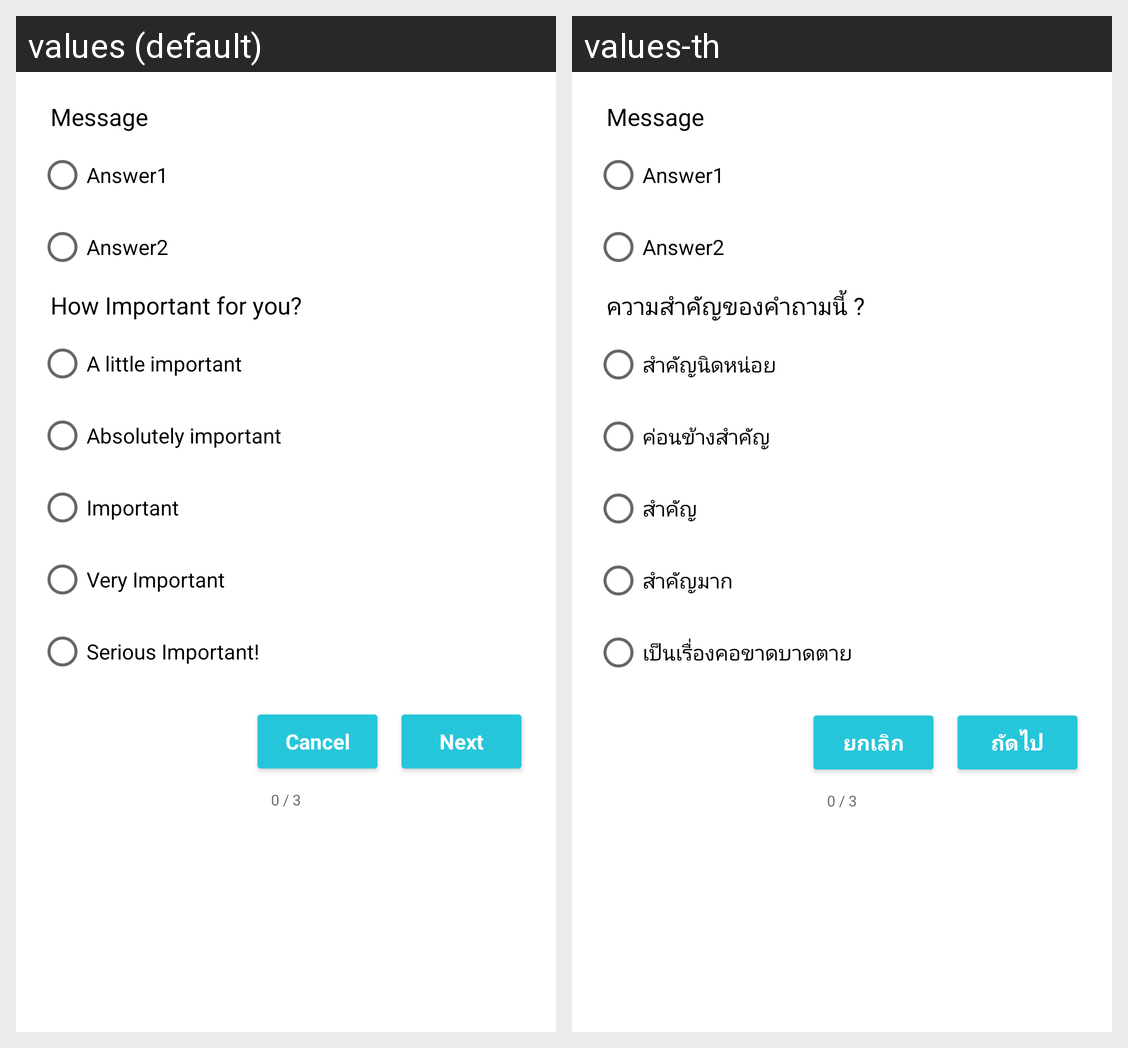

This grid shows one Android layout under two languages. Give, for every string resource on the screen, its name, the default text and each shown locale's text.
Android screen res/layout/question_dialog.xml rendered under 2 locales, left to right: values (default), values-th. Device: Nexus 5 (rendered at 1080×1920; each locale shown at half size, 540×960, under a caption strip naming it); theme AppTheme.
Strings drawn on this screen, with the default value and each locale's value (text and hints the layout hard-codes, and strings that could not be matched under every locale, appear in the picture but are not listed):

QA_improtant
  values: How Important for you?
  values-th: ความสำคัญของคำถามนี้ ?

QA_choice1
  values: A little important
  values-th: สำคัญนิดหน่อย

QA_choice2
  values: Absolutely important
  values-th: ค่อนข้างสำคัญ

QA_choice3
  values: Important
  values-th: สำคัญ

QA_choice4
  values: Very Important
  values-th: สำคัญมาก

QA_choice5
  values: Serious Important!
  values-th: เป็นเรื่องคอขาดบาดตาย

dismiss_label
  values: Cancel
  values-th: ยกเลิก

next_QA
  values: Next
  values-th: ถัดไป
